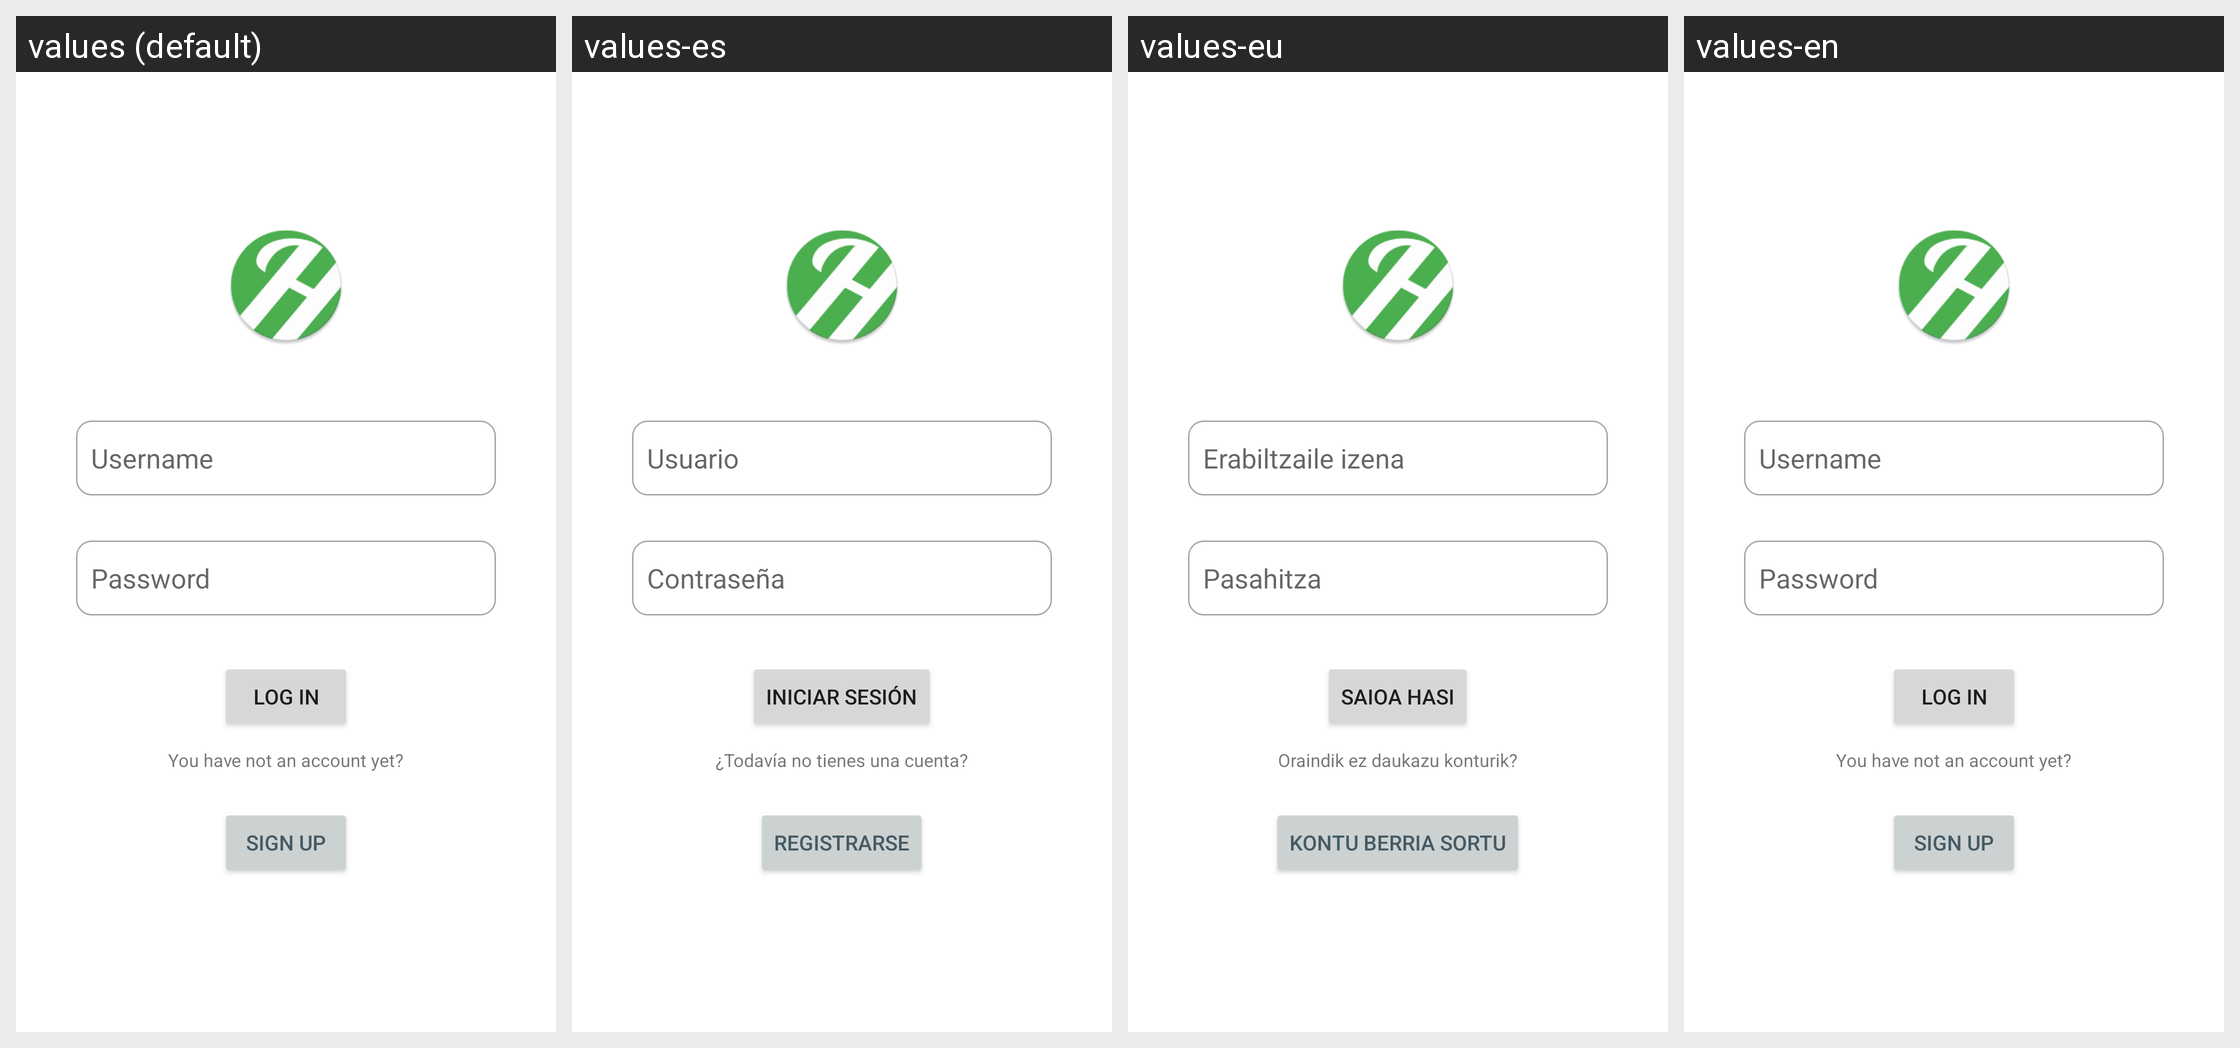

For this localized Android screen grid, give each drawn string resource with its value in every locale shown.
Android screen res/layout/fragment_login.xml rendered under 4 locales, left to right: values (default), values-es, values-eu, values-en. Device: Nexus 5 (rendered at 1080×1920; each locale shown at half size, 540×960, under a caption strip naming it); theme Theme.HealthMate.
Strings drawn on this screen, with the default value and each locale's value (text and hints the layout hard-codes, and strings that could not be matched under every locale, appear in the picture but are not listed):

username_ph
  values: Username
  values-es: Usuario
  values-eu: Erabiltzaile izena
  values-en: Username

password_ph
  values: Password
  values-es: Contraseña
  values-eu: Pasahitza
  values-en: Password

login
  values: Log In
  values-es: Iniciar Sesión
  values-eu: Saioa hasi
  values-en: Log In

no_account
  values: You have not an account yet?
  values-es: ¿Todavía no tienes una cuenta?
  values-eu: Oraindik ez daukazu konturik?
  values-en: You have not an account yet?

signup
  values: Sign Up
  values-es: Registrarse
  values-eu: Kontu berria sortu
  values-en: Sign Up
